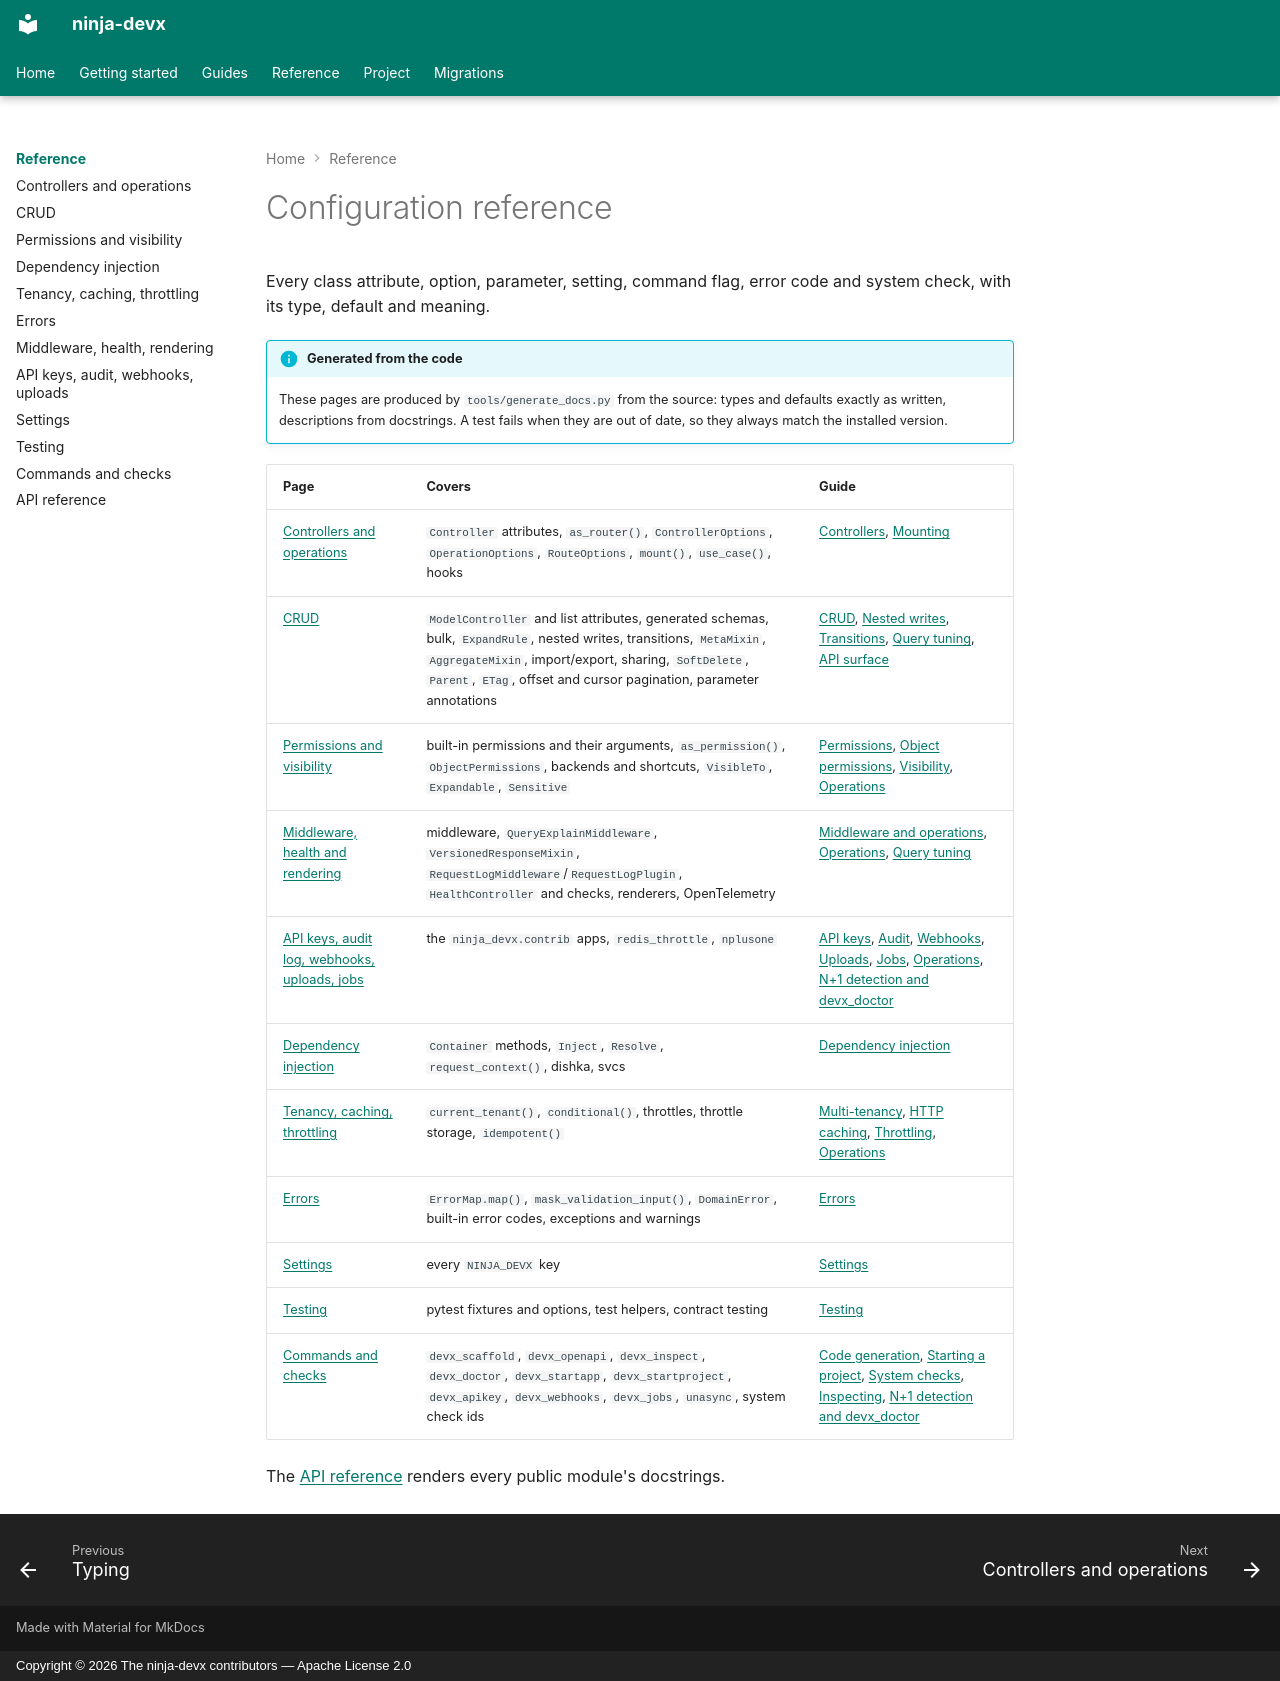

repository: ctolon/ninja-devx · page: options/index.html · generator: mkdocs · copyright: Copyright © 2026 The ninja-devx contributors — Apache License 2.0

# Configuration reference

Every class attribute, option, parameter, setting, command flag, error code and system
check, with its type, default and meaning.

!!! info "Generated from the code"

    These pages are produced by `tools/generate_docs.py` from the source: types and
    defaults exactly as written, descriptions from docstrings. A test fails when they are
    out of date, so they always match the installed version.

| Page | Covers | Guide |
|---|---|---|
| [Controllers and operations](controllers.md) | `Controller` attributes, `as_router()`, `ControllerOptions`, `OperationOptions`, `RouteOptions`, `mount()`, `use_case()`, hooks | [Controllers](../guide/controllers.md), [Mounting](../guide/mounting.md) |
| [CRUD](crud.md) | `ModelController` and list attributes, generated schemas, bulk, `ExpandRule`, nested writes, transitions, `MetaMixin`, `AggregateMixin`, import/export, sharing, `SoftDelete`, `Parent`, `ETag`, offset and cursor pagination, parameter annotations | [CRUD](../guide/crud.md), [Nested writes](../guide/nested-writes.md), [Transitions](../guide/transitions.md), [Query tuning](../guide/query-tuning.md), [API surface](../guide/api-surface.md) |
| [Permissions and visibility](permissions.md) | built-in permissions and their arguments, `as_permission()`, `ObjectPermissions`, backends and shortcuts, `VisibleTo`, `Expandable`, `Sensitive` | [Permissions](../guide/permissions.md), [Object permissions](../guide/object-permissions.md), [Visibility](../guide/visibility.md), [Operations](../guide/operations.md) |
| [Middleware, health and rendering](middleware.md) | middleware, `QueryExplainMiddleware`, `VersionedResponseMixin`, `RequestLogMiddleware`/`RequestLogPlugin`, `HealthController` and checks, renderers, OpenTelemetry | [Middleware and operations](../guide/middleware.md), [Operations](../guide/operations.md), [Query tuning](../guide/query-tuning.md) |
| [API keys, audit log, webhooks, uploads, jobs](contrib.md) | the `ninja_devx.contrib` apps, `redis_throttle`, `nplusone` | [API keys](../guide/api-keys.md), [Audit](../guide/audit.md), [Webhooks](../guide/webhooks.md), [Uploads](../guide/uploads.md), [Jobs](../guide/jobs.md), [Operations](../guide/operations.md), [N+1 detection and devx_doctor](../guide/doctor.md) |
| [Dependency injection](dependency-injection.md) | `Container` methods, `Inject`, `Resolve`, `request_context()`, dishka, svcs | [Dependency injection](../guide/dependency-injection.md) |
| [Tenancy, caching, throttling](http.md) | `current_tenant()`, `conditional()`, throttles, throttle storage, `idempotent()` | [Multi-tenancy](../guide/tenancy.md), [HTTP caching](../guide/conditional.md), [Throttling](../guide/throttling.md), [Operations](../guide/operations.md) |
| [Errors](errors.md) | `ErrorMap.map()`, `mask_validation_input()`, `DomainError`, built-in error codes, exceptions and warnings | [Errors](../guide/errors.md) |
| [Settings](settings.md) | every `NINJA_DEVX` key | [Settings](../guide/settings.md) |
| [Testing](testing.md) | pytest fixtures and options, test helpers, contract testing | [Testing](../guide/testing.md) |
| [Commands and checks](commands.md) | `devx_scaffold`, `devx_openapi`, `devx_inspect`, `devx_doctor`, `devx_startapp`, `devx_startproject`, `devx_apikey`, `devx_webhooks`, `devx_jobs`, `unasync`, system check ids | [Code generation](../guide/codegen.md), [Starting a project](../guide/startproject.md), [System checks](../guide/checks.md), [Inspecting](../guide/inspect.md), [N+1 detection and devx_doctor](../guide/doctor.md) |

The [API reference](../reference.md) renders every public module's docstrings.
